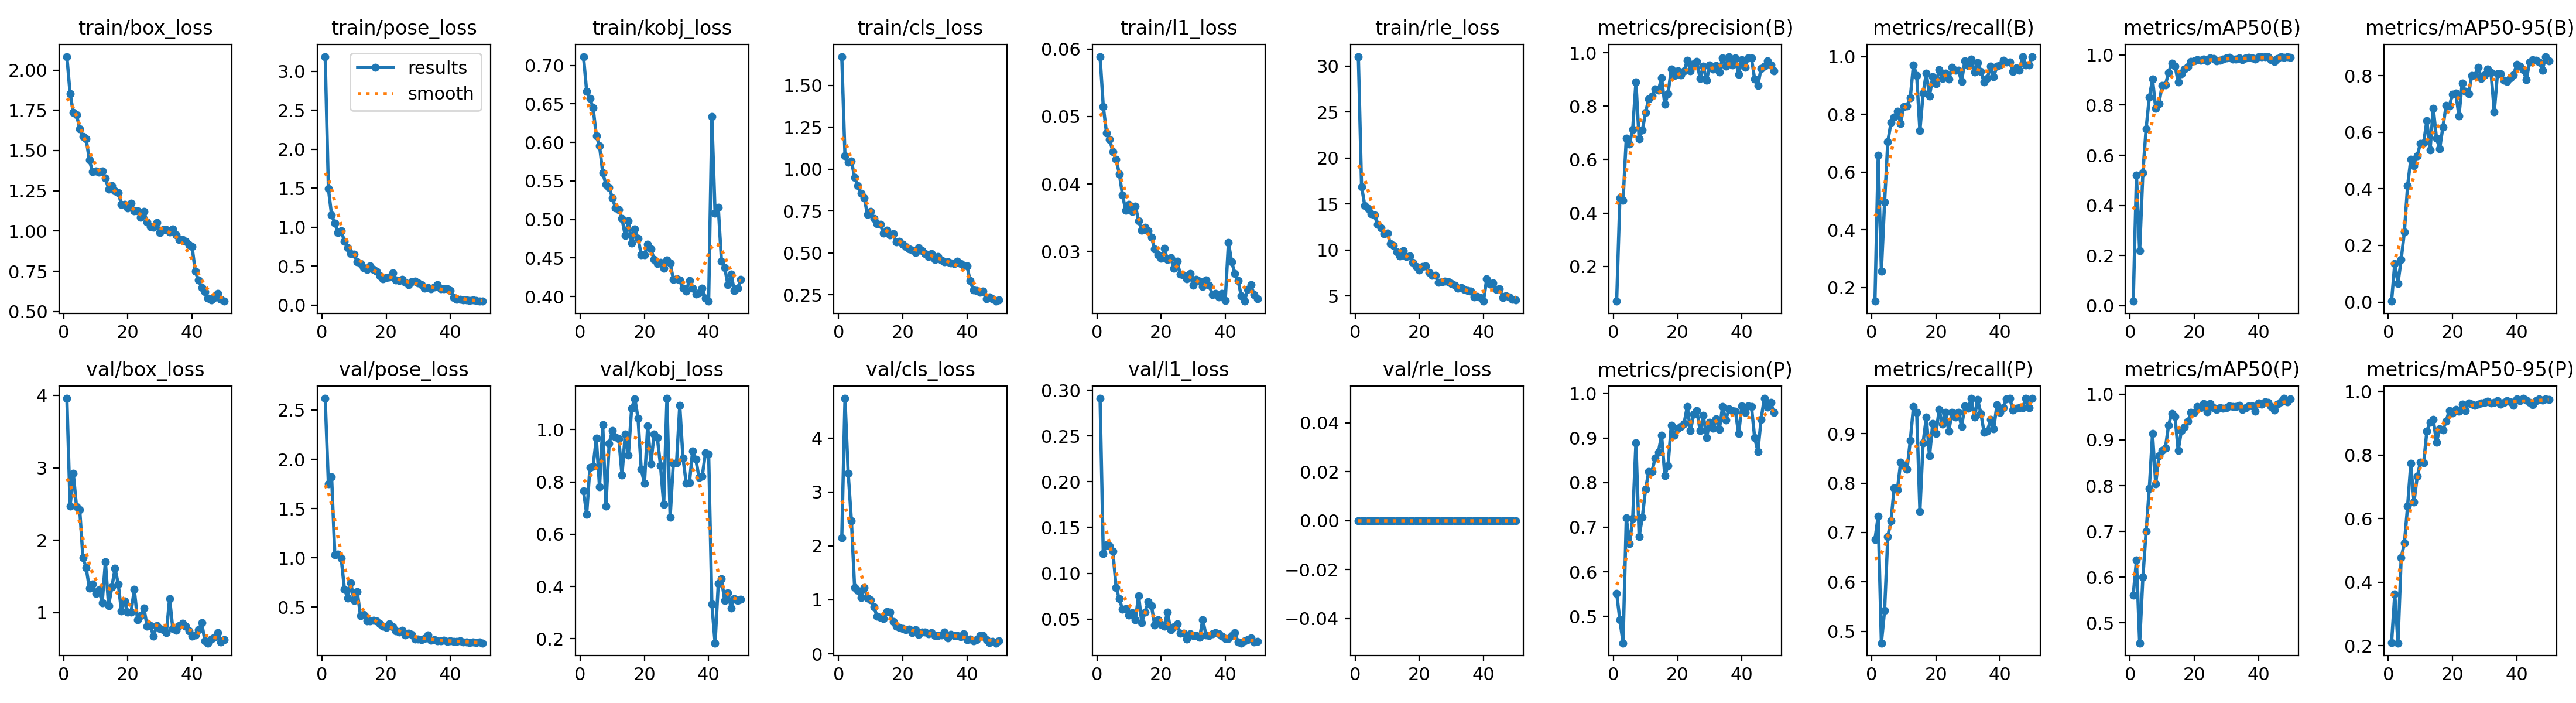

Values plotted in this chart, from the file beside it:
epoch, time, train/box_loss, train/pose_loss, train/kobj_loss, train/cls_loss, train/l1_loss, train/rle_loss, metrics/precision(B), metrics/recall(B), metrics/mAP50(B), metrics/mAP50-95(B), metrics/precision(P), metrics/recall(P), metrics/mAP50(P), metrics/mAP50-95(P), val/box_loss, val/pose_loss, val/kobj_loss, val/cls_loss, val/l1_loss, val/rle_loss, lr/pg0, lr/pg1
1, 54.77, 2.084, 3.19, 0.7114, 1.671, 0.05889, 31.02, 0.06993, 0.1524, 0.01795, 0.00292, 0.5517, 0.6857, 0.5612, 0.2089, 3.959, 2.618, 0.7644, 2.147, 0.291, 0, 0.003273, 0.003273
2, 81.94, 1.854, 1.491, 0.6661, 1.078, 0.0515, 16.88, 0.4554, 0.6571, 0.5209, 0.1362, 0.4923, 0.7333, 0.6378, 0.362, 2.469, 1.749, 0.6762, 4.733, 0.1213, 0, 0.006475, 0.006475
3, 108.8, 1.736, 1.153, 0.6568, 1.042, 0.04758, 14.85, 0.4472, 0.2571, 0.2186, 0.06623, 0.4403, 0.4762, 0.4561, 0.2081, 2.922, 1.82, 0.8557, 3.345, 0.1311, 0, 0.009546, 0.009546
4, 132.8, 1.722, 1.051, 0.6452, 1.049, 0.04661, 14.51, 0.6804, 0.4952, 0.5311, 0.1499, 0.7212, 0.542, 0.5999, 0.4771, 2.464, 1.034, 0.8589, 2.469, 0.1295, 0, 0.009406, 0.009406
5, 159.5, 1.636, 0.9307, 0.6082, 0.9511, 0.04474, 13.91, 0.6589, 0.7048, 0.7057, 0.2478, 0.6625, 0.6917, 0.7, 0.5224, 2.422, 1.04, 0.9676, 1.226, 0.124, 0, 0.009208, 0.009208
6, 185.5, 1.588, 0.955, 0.5954, 0.9008, 0.04368, 13.78, 0.7136, 0.7714, 0.8306, 0.4104, 0.719, 0.7238, 0.7936, 0.6387, 1.758, 0.9946, 0.7801, 1.174, 0.08422, 0, 0.00901, 0.00901
7, 211.4, 1.573, 0.8156, 0.5607, 0.8538, 0.0415, 12.76, 0.8894, 0.7905, 0.9034, 0.5042, 0.8894, 0.7905, 0.9134, 0.7731, 1.624, 0.6836, 1.018, 1.047, 0.07208, 0, 0.008812, 0.008812
8, 235.5, 1.441, 0.7328, 0.5453, 0.8282, 0.03833, 12.44, 0.6777, 0.8095, 0.7879, 0.4805, 0.6794, 0.7871, 0.8038, 0.6526, 1.339, 0.5941, 0.7072, 1.231, 0.06047, 0, 0.008614, 0.008614
9, 260.6, 1.368, 0.656, 0.5416, 0.7289, 0.0361, 11.78, 0.7097, 0.7684, 0.8064, 0.5167, 0.7223, 0.8421, 0.8658, 0.7324, 1.393, 0.7441, 0.9463, 1.034, 0.06113, 0, 0.008416, 0.008416
10, 284.6, 1.371, 0.6525, 0.5277, 0.7486, 0.03693, 11.85, 0.7765, 0.8271, 0.8782, 0.561, 0.7854, 0.8366, 0.8772, 0.7777, 1.263, 0.5679, 0.9959, 1.003, 0.05456, 0, 0.008218, 0.008218
11, 309.3, 1.367, 0.5539, 0.5149, 0.705, 0.03594, 10.71, 0.8279, 0.8286, 0.8799, 0.5618, 0.8246, 0.8286, 0.8817, 0.776, 1.313, 0.6548, 0.9709, 0.8735, 0.05677, 0, 0.00802, 0.00802
12, 334.6, 1.372, 0.5329, 0.5128, 0.672, 0.03673, 10.5, 0.8386, 0.8571, 0.9301, 0.6413, 0.8252, 0.8857, 0.9318, 0.8752, 1.14, 0.4122, 0.965, 0.6913, 0.04886, 0, 0.007822, 0.007822
13, 359.1, 1.33, 0.4801, 0.501, 0.6709, 0.03454, 9.827, 0.8633, 0.9714, 0.9679, 0.5371, 0.855, 0.9546, 0.9579, 0.9035, 1.703, 0.4283, 0.826, 0.6706, 0.07563, 0, 0.007624, 0.007624
14, 383.5, 1.261, 0.4533, 0.4792, 0.6173, 0.03315, 9.384, 0.8597, 0.934, 0.9564, 0.6842, 0.8684, 0.943, 0.9514, 0.9121, 1.098, 0.3595, 0.9823, 0.6505, 0.04594, 0, 0.007426, 0.007426
15, 409.3, 1.282, 0.5009, 0.4981, 0.6357, 0.03359, 9.936, 0.906, 0.7429, 0.8928, 0.5785, 0.906, 0.7429, 0.8765, 0.8401, 1.351, 0.3622, 0.9023, 0.7819, 0.05749, 0, 0.007228, 0.007228
16, 433.5, 1.248, 0.4571, 0.4691, 0.6059, 0.03306, 9.265, 0.8064, 0.8727, 0.9242, 0.5422, 0.8151, 0.8817, 0.9203, 0.8831, 1.611, 0.3676, 1.082, 0.7672, 0.06892, 0, 0.00703, 0.00703
17, 458.9, 1.239, 0.4331, 0.4877, 0.6129, 0.03212, 9.348, 0.8461, 0.9425, 0.9439, 0.6185, 0.8376, 0.933, 0.9283, 0.8792, 1.396, 0.3614, 1.118, 0.5997, 0.0646, 0, 0.006832, 0.006832
18, 485.3, 1.165, 0.3743, 0.4753, 0.5638, 0.03038, 8.659, 0.9379, 0.8637, 0.9523, 0.6943, 0.9277, 0.8549, 0.9404, 0.9073, 1.02, 0.328, 1.043, 0.5156, 0.04365, 0, 0.006634, 0.006634
19, 510.4, 1.164, 0.3353, 0.4543, 0.5688, 0.02949, 8.226, 0.9156, 0.9295, 0.9736, 0.6929, 0.9062, 0.92, 0.9601, 0.9403, 1.164, 0.3071, 0.8478, 0.4937, 0.04943, 0, 0.006436, 0.006436
20, 536.3, 1.145, 0.3491, 0.4537, 0.5522, 0.02894, 7.832, 0.9314, 0.9048, 0.9774, 0.7337, 0.922, 0.9001, 0.9595, 0.9328, 1.009, 0.2939, 0.7951, 0.4652, 0.04395, 0, 0.006238, 0.006238
21, 562.1, 1.173, 0.3577, 0.4679, 0.5365, 0.03042, 8.221, 0.9177, 0.9554, 0.9807, 0.7386, 0.9256, 0.9486, 0.9734, 0.944, 1.011, 0.332, 1.015, 0.4436, 0.0423, 0, 0.00604, 0.00604
22, 588.6, 1.124, 0.4067, 0.4617, 0.5219, 0.02881, 8.244, 0.9317, 0.9238, 0.9786, 0.6575, 0.9324, 0.9194, 0.9702, 0.9387, 1.322, 0.3, 0.8693, 0.4547, 0.05753, 0, 0.005842, 0.005842
23, 612.9, 1.126, 0.3202, 0.4483, 0.5175, 0.02905, 7.554, 0.9706, 0.9431, 0.9823, 0.7728, 0.9706, 0.9431, 0.9794, 0.9608, 0.9052, 0.2598, 0.9818, 0.3927, 0.03797, 0, 0.005644, 0.005644
24, 639.9, 1.085, 0.3152, 0.443, 0.5023, 0.02753, 7.246, 0.9325, 0.9211, 0.9752, 0.7438, 0.916, 0.9048, 0.9611, 0.9406, 0.9567, 0.2453, 0.9698, 0.4485, 0.04121, 0, 0.005446, 0.005446
25, 665.3, 1.121, 0.3273, 0.4443, 0.5299, 0.02855, 7.236, 0.9593, 0.9619, 0.9884, 0.7351, 0.9539, 0.9429, 0.9798, 0.9632, 1.064, 0.267, 0.8619, 0.3614, 0.04464, 0, 0.005248, 0.005248
26, 689.2, 1.058, 0.2867, 0.4364, 0.5136, 0.02659, 6.478, 0.9669, 0.9524, 0.9853, 0.8003, 0.9608, 0.9333, 0.9702, 0.9604, 0.8103, 0.216, 0.7128, 0.4054, 0.03431, 0, 0.00505, 0.00505
27, 715.9, 1.027, 0.2582, 0.4475, 0.4971, 0.02642, 6.532, 0.903, 0.9524, 0.976, 0.8004, 0.9163, 0.9429, 0.9668, 0.9563, 0.8187, 0.2336, 1.119, 0.397, 0.0347, 0, 0.004852, 0.004852
28, 741.6, 1.025, 0.3002, 0.4435, 0.479, 0.02597, 6.593, 0.9501, 0.9143, 0.9798, 0.829, 0.9501, 0.9143, 0.9706, 0.9608, 0.6752, 0.2223, 0.665, 0.3737, 0.02801, 0, 0.004654, 0.004654
29, 765.5, 1.053, 0.3068, 0.4222, 0.4964, 0.0267, 6.543, 0.896, 0.9844, 0.9843, 0.7902, 0.9012, 0.9556, 0.9693, 0.9644, 0.8212, 0.1762, 0.871, 0.3867, 0.0339, 0, 0.004456, 0.004456
30, 791.6, 0.9891, 0.2821, 0.423, 0.4602, 0.02501, 6.374, 0.9532, 0.969, 0.9869, 0.8021, 0.9345, 0.9508, 0.9709, 0.9661, 0.7773, 0.1759, 0.8737, 0.3316, 0.03212, 0, 0.004258, 0.004258
31, 816.6, 1.009, 0.2634, 0.4211, 0.4794, 0.02585, 6.142, 0.9396, 0.9905, 0.9895, 0.8226, 0.9215, 0.9714, 0.9747, 0.9695, 0.762, 0.1695, 1.093, 0.3411, 0.03167, 0, 0.00406, 0.00406
32, 841.8, 1.01, 0.2158, 0.4108, 0.4556, 0.02563, 5.884, 0.9521, 0.9464, 0.9845, 0.8098, 0.9424, 0.9333, 0.9725, 0.9637, 0.7209, 0.1802, 0.892, 0.3447, 0.02977, 0, 0.003862, 0.003862
33, 868, 0.9929, 0.2258, 0.4073, 0.445, 0.02484, 5.938, 0.9277, 0.9782, 0.9844, 0.6716, 0.9187, 0.9686, 0.9725, 0.9665, 1.196, 0.2173, 0.7953, 0.4024, 0.04923, 0, 0.003664, 0.003664
34, 893.7, 1.011, 0.2073, 0.4205, 0.4454, 0.02578, 5.725, 0.9803, 0.9476, 0.9886, 0.8069, 0.9705, 0.9409, 0.9753, 0.9712, 0.7791, 0.166, 0.7959, 0.2882, 0.03246, 0, 0.003466, 0.003466
35, 917.7, 0.975, 0.2266, 0.4109, 0.4396, 0.02495, 5.617, 0.9504, 0.9121, 0.9805, 0.8062, 0.9405, 0.9026, 0.9667, 0.9595, 0.7522, 0.1681, 0.9181, 0.3553, 0.03157, 0, 0.003268, 0.003268
36, 944.2, 0.9464, 0.2622, 0.4033, 0.4345, 0.02362, 5.53, 0.9858, 0.9238, 0.9873, 0.7845, 0.9653, 0.9048, 0.9702, 0.9667, 0.8214, 0.1568, 0.8872, 0.3337, 0.0337, 0, 0.00307, 0.00307
37, 968.7, 0.9468, 0.2048, 0.4048, 0.4496, 0.02376, 4.91, 0.953, 0.9662, 0.9895, 0.7802, 0.9606, 0.9284, 0.9744, 0.9716, 0.8566, 0.16, 0.8159, 0.3324, 0.03521, 0, 0.002872, 0.002872
38, 994.1, 0.9345, 0.2073, 0.4108, 0.4364, 0.02322, 4.987, 0.9799, 0.9292, 0.9874, 0.7918, 0.9598, 0.9104, 0.9736, 0.9672, 0.8116, 0.1658, 0.8219, 0.3141, 0.03354, 0, 0.002674, 0.002674
39, 1020, 0.913, 0.2076, 0.3977, 0.4268, 0.02373, 4.804, 0.9186, 0.9674, 0.9838, 0.8019, 0.9096, 0.9579, 0.9628, 0.9562, 0.7475, 0.1552, 0.9104, 0.3663, 0.03123, 0, 0.002476, 0.002476
40, 1044, 0.9026, 0.1818, 0.3938, 0.4232, 0.02276, 4.442, 0.9733, 0.9714, 0.9935, 0.8402, 0.9717, 0.9429, 0.9808, 0.9765, 0.6753, 0.1585, 0.9073, 0.2605, 0.0284, 0, 0.002278, 0.002278
41, 1073, 0.7493, 0.09398, 0.6332, 0.3336, 0.03136, 6.888, 0.9453, 0.9875, 0.9919, 0.8324, 0.9571, 0.9524, 0.9776, 0.9711, 0.6895, 0.1517, 0.3329, 0.2716, 0.02852, 0, 0.00208, 0.00208
42, 1099, 0.6963, 0.07421, 0.5082, 0.2777, 0.02845, 6.304, 0.9809, 0.98, 0.9938, 0.8212, 0.9714, 0.9705, 0.9827, 0.9786, 0.7608, 0.1519, 0.1839, 0.238, 0.0316, 0, 0.001882, 0.001882
43, 1124, 0.6492, 0.07162, 0.5155, 0.274, 0.02673, 6.441, 0.9796, 0.9809, 0.9934, 0.7853, 0.97, 0.9714, 0.9823, 0.9736, 0.8576, 0.1587, 0.4113, 0.2631, 0.03476, 0, 0.001684, 0.001684
44, 1148, 0.6242, 0.0634, 0.4454, 0.264, 0.02567, 5.741, 0.9004, 0.9474, 0.9807, 0.8485, 0.9004, 0.9474, 0.9726, 0.9662, 0.6134, 0.1492, 0.4287, 0.3337, 0.02495, 0, 0.001486, 0.001486
45, 1173, 0.5848, 0.06446, 0.4373, 0.2709, 0.02339, 5.813, 0.8782, 0.9614, 0.9748, 0.8552, 0.8695, 0.9519, 0.965, 0.9583, 0.5809, 0.1438, 0.3459, 0.3318, 0.02374, 0, 0.001288, 0.001288
46, 1198, 0.5706, 0.0582, 0.4153, 0.2257, 0.02262, 4.84, 0.9415, 0.9524, 0.9868, 0.8538, 0.9415, 0.9524, 0.9778, 0.9716, 0.6336, 0.1433, 0.3763, 0.2636, 0.02608, 0, 0.00109, 0.00109
47, 1222, 0.5885, 0.06371, 0.4289, 0.237, 0.02435, 5.036, 0.95, 1, 0.9927, 0.8477, 0.9886, 0.9524, 0.9829, 0.9771, 0.6609, 0.1451, 0.3182, 0.2039, 0.02728, 0, 0.000892, 0.000892
48, 1247, 0.6126, 0.05694, 0.4073, 0.2266, 0.02504, 4.882, 0.969, 0.9714, 0.9909, 0.8193, 0.969, 0.9714, 0.9908, 0.9738, 0.7243, 0.1417, 0.3539, 0.2305, 0.02936, 0, 0.000694, 0.000694
49, 1270, 0.5746, 0.04778, 0.4104, 0.2117, 0.02362, 4.647, 0.9536, 0.9714, 0.9928, 0.8672, 0.9792, 0.9524, 0.9833, 0.9773, 0.5968, 0.1461, 0.3466, 0.1993, 0.0246, 0, 0.000496, 0.000496
50, 1296, 0.5645, 0.04838, 0.4219, 0.2183, 0.023, 4.57, 0.9322, 1, 0.9899, 0.8521, 0.9568, 0.9714, 0.9899, 0.9743, 0.6235, 0.1364, 0.3516, 0.2432, 0.02541, 0, 0.000298, 0.000298
